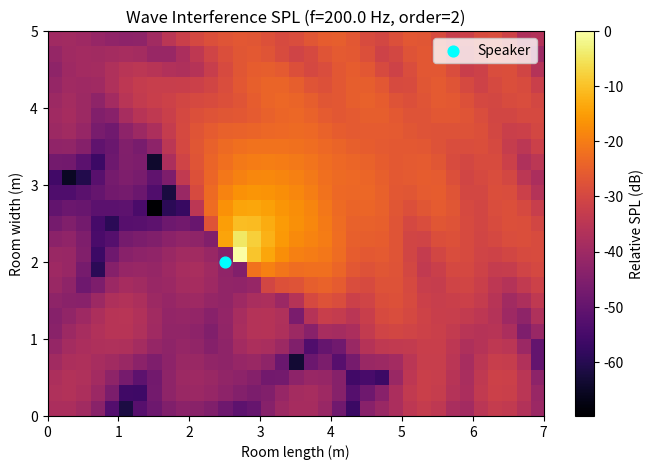

This chart was generated by the following Python code:
import numpy as np
import matplotlib.pyplot as plt

# wavelength constants
c = 343.0 # speed of sound in m/s
frequency = 200.0 # Hz
wavelength = c / frequency
k = 2 * np.pi / wavelength # wave number

# Room setup
room_length = 7.0   # meters X
room_width = 5.0    # meters Y
room_height = 3.0   # meters Z
speaker_height = 1.2
grid_res = 0.2     # coarser resolution for 3D in meters

# Reflection parameters
reflection_coeff = 0.7 # 0 = totaly absorbant, 1 = totaly reflective
max_order = 2 # number of reflections (3 works best)

# --- 3D Grid ---
x = np.arange(0, room_length, grid_res)
y = np.arange(0, room_width, grid_res)
z = np.arange(0, room_height, grid_res)
X, Y, Z = np.meshgrid(x, y, z, indexing='ij')  # shape (Nx, Ny, Nz)

# --- Speaker ---
speaker_pos = np.array([2.5, 2.0, speaker_height])
direction_angle = np.deg2rad(45)  # 0° faces +x

# --- Pressure computation --- NEW!!!
def compute_pressure_3d_complex(source_pos, source_angle, attenuation=1.0):
    dx = X - source_pos[0]
    dy = Y - source_pos[1]
    dz = Z - source_pos[2]

    distance = np.sqrt(dx**2 + dy**2 + dz**2) + 1e-6  # full 3D distance

    dir_vector = np.stack((dx, dy, dz), axis=-1)
    dir_unit = dir_vector / distance[..., np.newaxis]

    forward = np.array([np.cos(source_angle), # x
                         np.sin(source_angle), # y
                         0.0]) # z - for tilt implementation later
    
    cos_angle = (dir_unit[..., 0] * forward[0] +
                 dir_unit[..., 1] * forward[1] +
                 dir_unit[..., 2] * forward[2] )
    
    directivity = np.clip(cos_angle, 0.0, None)

    # Phase term
    phase = np.exp(1j * k * distance)

    # Complex pressure field
    return attenuation * directivity * phase / distance

# Function that generates image sources (pixels) recursively with keeping attentuation
def generate_image_sources_3d(pos, angle, order, current_attentuation=1.0):
    if order == 0:
        return [(pos, angle, current_attentuation)]
    
    images = []

    def reflect(new_pos, new_angle):
        return (new_pos, new_angle, current_attentuation * reflection_coeff)

    images.extend([
        reflect(np.array([-pos[0], pos[1], pos[2]]), np.pi - angle),
        reflect(np.array([2*room_length - pos[0], pos[1], pos[2]]), np.pi - angle),
        reflect(np.array([pos[0], -pos[1], pos[2]]), -angle),
        reflect(np.array([pos[0], 2*room_width - pos[1], pos[2]]), -angle),
        reflect(np.array([pos[0], pos[1], -pos[2]]), angle),
        reflect(np.array([pos[0], pos[1], 2*room_height - pos[2]]), angle)
    ])

    if order > 1:
        higher = []
        for p, a, att in images:
            higher += generate_image_sources_3d(p, a, order-1, att)
        images += higher

    return images

# --- Compute total complex pressure ---
p_total = np.zeros_like(X, dtype=complex)

all_sources = generate_image_sources_3d(speaker_pos, direction_angle, max_order)

for pos, angle, atten in all_sources:
    p_total += compute_pressure_3d_complex(pos, angle, atten)

# --- Convert physical pressure ---
p_mag = np.abs(p_total)

# Normalize for visualization
p_mag /= np.max(p_mag)

# Convert to SPL-like dB
spl = 20 * np.log10(p_mag + 1e-6)

# --- Plot horizontal slice ---
listener_height = 1.2
z_index = np.argmin(np.abs(z - listener_height))

plt.figure(figsize=(8, 5))
plt.imshow(spl[:, :, z_index].T,
           extent=(0, room_length, 0, room_width),
           origin='lower',
           cmap='inferno',
           aspect='auto')

plt.colorbar(label='Relative SPL (dB)')
plt.scatter(speaker_pos[0], speaker_pos[1], c='cyan', s=60, label='Speaker')

plt.title(f'Wave Interference SPL (f={frequency} Hz, order={max_order})')
plt.xlabel('Room length (m)')
plt.ylabel('Room width (m)')
plt.legend()
plt.show()
